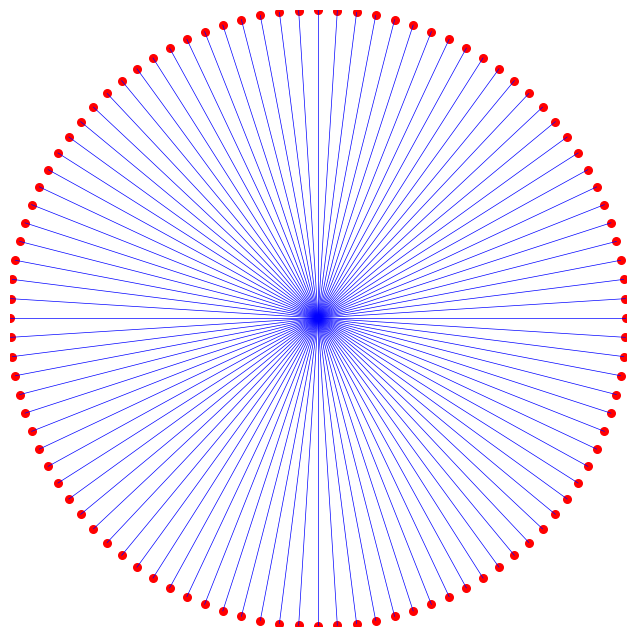

The script that saved this image:
import matplotlib.pyplot as plt
import numpy as np

def create_pattern():
    fig, ax = plt.subplots(figsize=(8, 8))
    ax.set_aspect('equal')

    # パラメータの設定
    n = 100  # パターンの点の数
    radius = 1.5  # 円の半径

    # パターンの座標を計算
    theta = np.linspace(0, 2 * np.pi, n, endpoint=False)
    x = radius * np.cos(theta)
    y = radius * np.sin(theta)

    # 点を描画
    ax.scatter(x, y, color='red', s=30)

    # 線を描画
    for i in range(n):
        ax.plot([0, x[i]], [0, y[i]], color='blue', linewidth=0.5)

    # グラフの設定
    ax.set_xlim(-radius, radius)
    ax.set_ylim(-radius, radius)
    ax.axis('off')

    # グラフを表示
    plt.show()

# パターンの作成と表示
create_pattern()
